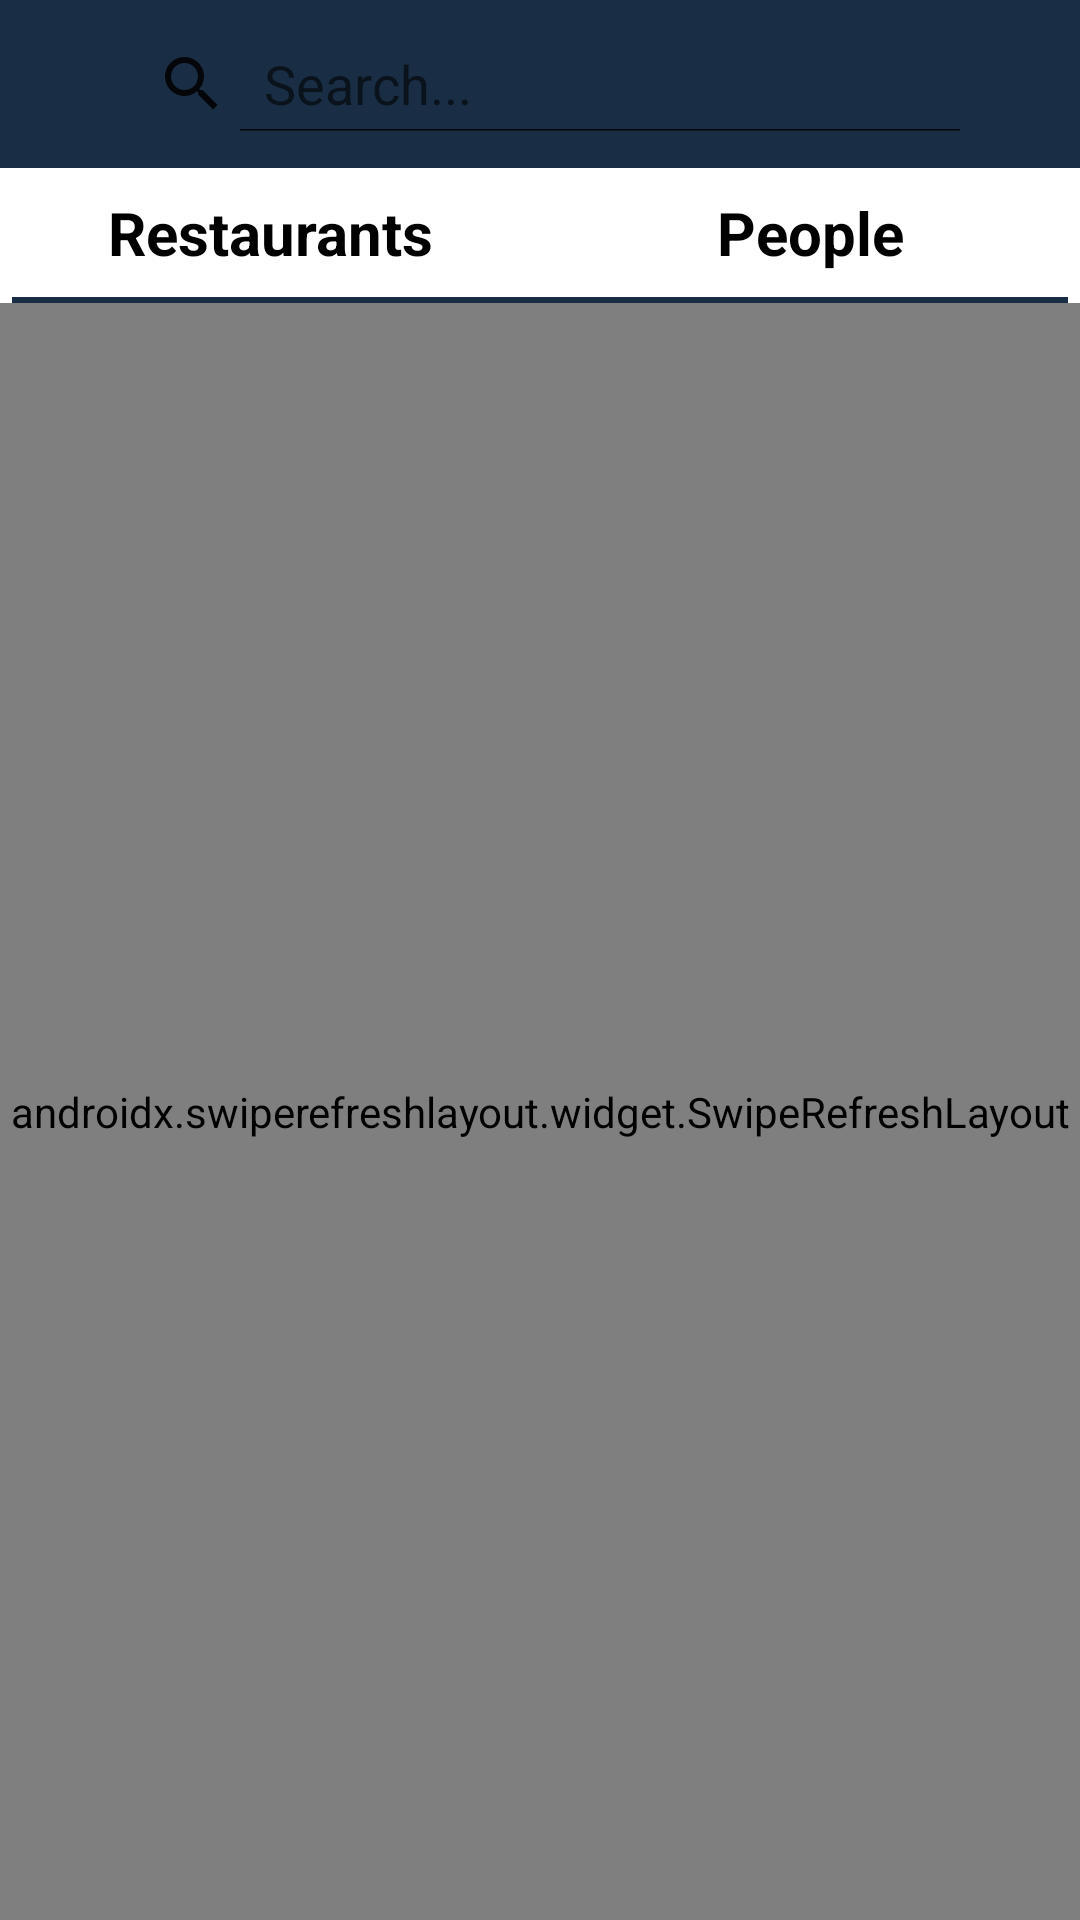

This screen was rendered from an Android layout file. Write that file and the resources it references.
<!-- AndroidManifest.xml: application theme Theme.TableTalk -->
<!-- res/layout/fragment_search.xml -->
<?xml version="1.0" encoding="utf-8"?>
<layout xmlns:android="http://schemas.android.com/apk/res/android"
    xmlns:app="http://schemas.android.com/apk/res-auto"
    xmlns:tools="http://schemas.android.com/tools"
    tools:context=".fragments.search.SearchFragment">

    <data>

        <variable
            name="viewModel"
            type="com.example.tabletalk.fragments.search.SearchViewModel" />
    </data>

    <androidx.constraintlayout.widget.ConstraintLayout
        android:layout_width="match_parent"
        android:layout_height="match_parent">

        <androidx.appcompat.widget.Toolbar
            android:id="@+id/search_toolbar"
            android:layout_width="match_parent"
            android:layout_height="?android:attr/actionBarSize"
            android:background="@color/blue"
            android:minHeight="?android:attr/actionBarSize"
            app:layout_constraintEnd_toEndOf="parent"
            app:layout_constraintStart_toStartOf="parent"
            app:layout_constraintTop_toTopOf="parent"
            app:theme="@style/ThemeOverlay.Material3.ActionBar">

            <SearchView
                android:id="@+id/search_input"
                android:layout_width="match_parent"
                android:layout_height="match_parent"
                android:layout_marginStart="32dp"
                android:layout_marginTop="12dp"
                android:layout_marginEnd="32dp"
                android:layout_marginBottom="12dp"
                android:background="@drawable/search_background"
                android:focusable="true"
                android:focusableInTouchMode="true"
                android:iconifiedByDefault="false"
                android:imeOptions="actionSearch"
                android:inputType="text"
                android:queryHint="Search..." />

        </androidx.appcompat.widget.Toolbar>

        <TextView
            android:id="@+id/search_restaurant"
            android:layout_width="0dp"
            android:layout_height="wrap_content"
            android:layout_margin="8dp"
            android:gravity="center"
            android:text="Restaurants"
            android:textColor="@color/black"
            android:textSize="20sp"
            android:textStyle="bold"
            app:layout_constraintEnd_toStartOf="@id/search_people"
            app:layout_constraintStart_toStartOf="parent"
            app:layout_constraintTop_toBottomOf="@id/search_toolbar" />

        <TextView
            android:id="@+id/search_people"
            android:layout_width="0dp"
            android:layout_height="wrap_content"
            android:layout_margin="8dp"
            android:gravity="center"
            android:text="People"
            android:textColor="@color/black"
            android:textSize="20sp"
            android:textStyle="bold"
            app:layout_constraintEnd_toEndOf="parent"
            app:layout_constraintStart_toEndOf="@id/search_restaurant"
            app:layout_constraintTop_toBottomOf="@id/search_toolbar" />

        <View
            android:id="@+id/search_border"
            android:layout_width="match_parent"
            android:layout_height="2dp"
            android:layout_marginStart="4dp"
            android:layout_marginTop="8dp"
            android:layout_marginEnd="4dp"
            android:background="@color/blue"
            app:layout_constraintTop_toBottomOf="@id/search_restaurant" />

        <androidx.swiperefreshlayout.widget.SwipeRefreshLayout
            android:id="@+id/swipe_refresh_layout"
            android:layout_width="0dp"
            android:layout_height="0dp"
            app:layout_constraintBottom_toBottomOf="parent"
            app:layout_constraintEnd_toEndOf="parent"
            app:layout_constraintStart_toStartOf="parent"
            app:layout_constraintTop_toBottomOf="@id/search_border">

            <androidx.recyclerview.widget.RecyclerView
                android:id="@+id/search_recycler_view"
                android:layout_width="0dp"
                android:layout_height="0dp"
                android:layout_marginTop="8dp"
                android:layout_marginBottom="1dp"
                app:layout_constraintBottom_toBottomOf="parent"
                app:layout_constraintEnd_toEndOf="parent"
                app:layout_constraintStart_toStartOf="parent"
                app:layout_constraintTop_toBottomOf="@id/search_border" />

        </androidx.swiperefreshlayout.widget.SwipeRefreshLayout>

    </androidx.constraintlayout.widget.ConstraintLayout>

</layout>
<!-- resources referenced by this layout -->
<resources>
  <color name="black">#FF000000</color>
  <color name="blue">#192E44</color>
  <style name="Theme.TableTalk" parent="Theme.MaterialComponents.DayNight.NoActionBar">
          
          <item name="colorPrimary">@color/bright_blue</item>
          <item name="colorPrimaryVariant">@color/blue</item>
          <item name="colorOnPrimary">@color/white</item>
          
          <item name="colorSecondary">@color/teal_200</item>
          <item name="colorSecondaryVariant">@color/teal_700</item>
          <item name="colorOnSecondary">@color/white</item>
          
          <item name="android:statusBarColor">?attr/colorPrimaryVariant</item>
          
          <item name="android:textColorSecondary">@color/white</item>
      </style>
  <color name="bright_blue">#189BC7</color>
  <color name="white">#FFFFFFFF</color>
  <color name="teal_200">#FF03DAC5</color>
  <color name="teal_700">#FF018786</color>
</resources>
